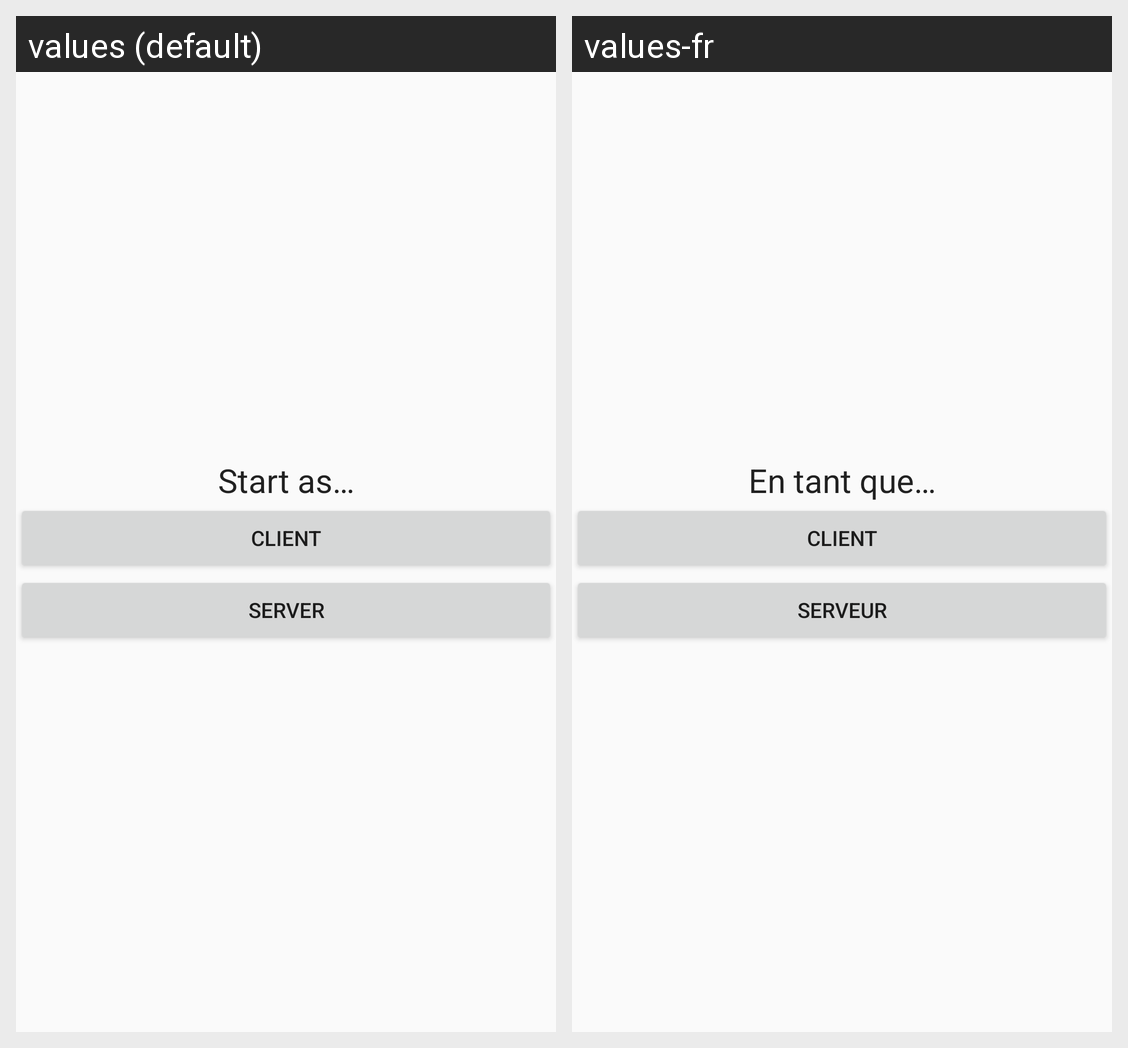

This grid shows one Android layout under two languages. Give, for every string resource on the screen, its name, the default text and each shown locale's text.
Android screen res/layout/activity_multiplayer_menu.xml rendered under 2 locales, left to right: values (default), values-fr. Device: Nexus 5 (rendered at 1080×1920; each locale shown at half size, 540×960, under a caption strip naming it); theme Theme.ProjMob.
Strings drawn on this screen, with the default value and each locale's value (text and hints the layout hard-codes, and strings that could not be matched under every locale, appear in the picture but are not listed):

start_as
  values: Start as…
  values-fr: En tant que…

client
  values: Client
  values-fr: Client

server
  values: Server
  values-fr: Serveur
